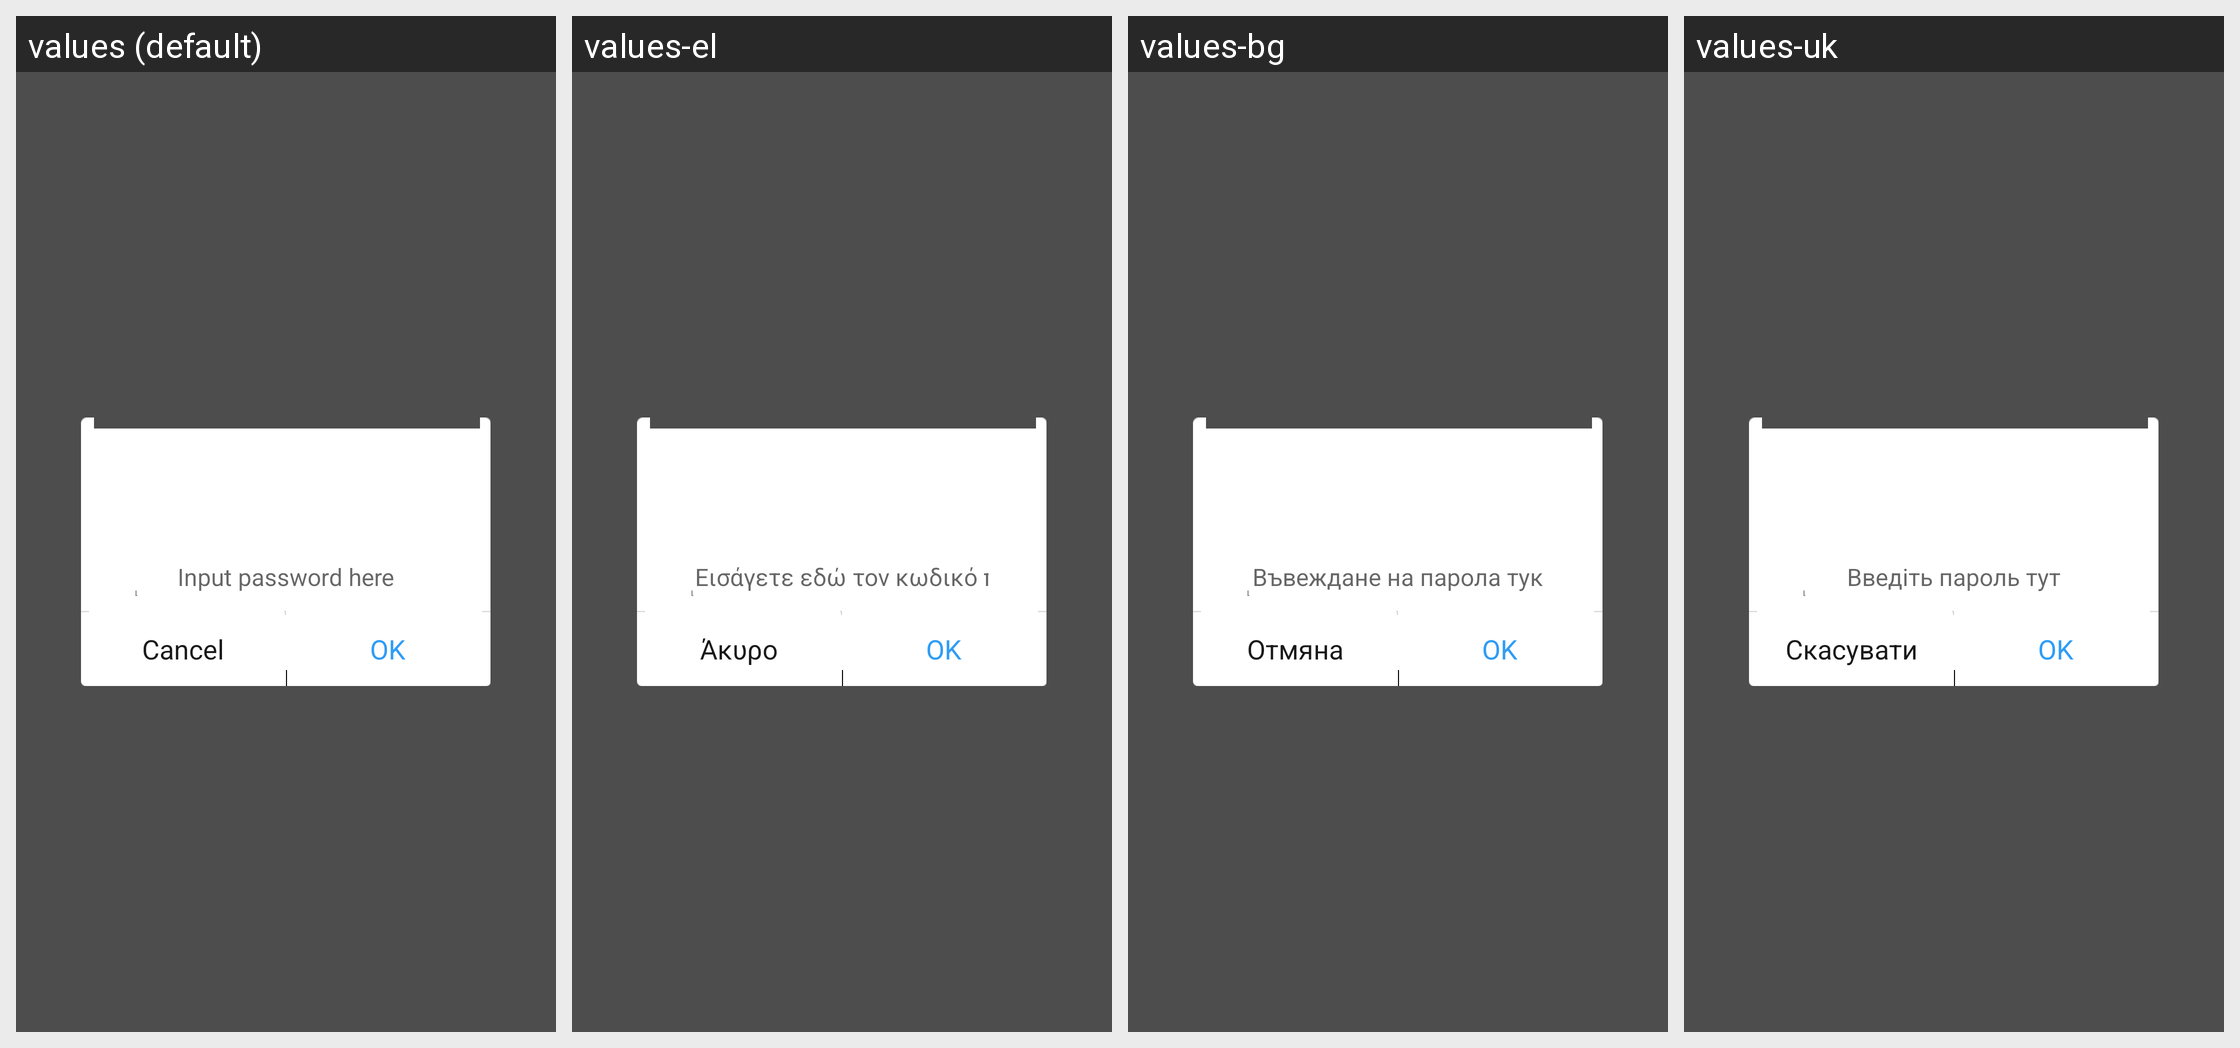

The Android screen above is rendered under several locales of the same app. Produce the string resources it draws, with the default and per-locale values.
Android screen res/layout/pc_wifi_dialog_confirm.xml rendered under 4 locales, left to right: values (default), values-el, values-bg, values-uk. Device: Nexus 5 (rendered at 1080×1920; each locale shown at half size, 540×960, under a caption strip naming it); theme Theme.MaterialComponents.DayNight.NoActionBar.
Other locales in the repository, not shown: values-ar, values-bn, values-cs, values-de, values-es, values-et, values-fa, values-fi, values-fr, values-hi, values-hr, values-hu, values-in, values-it, values-iw, values-ja, values-ko, values-lt, values-lv, values-ms, values-pl, values-pt-rBR, values-pt-rPT, values-ro, values-ru, values-sk, values-sl, values-sr, values-th, values-tr, values-vi, values-zh-rCN, values-zh-rHK, values-zh-rTW.
Strings drawn on this screen, with the default value and each locale's value (text and hints the layout hard-codes, and strings that could not be matched under every locale, appear in the picture but are not listed):

pc_scan_connect_input_passwd
  values: Input password here
  values-el: Εισάγετε εδώ τον κωδικό πρόσβασης
  values-bg: Въвеждане на парола тук
  values-uk: Введіть пароль тут

common_operate_cancel
  values: Cancel
  values-el: Άκυρο
  values-bg: Отмяна
  values-uk: Скасувати

common_operate_ok
  values: OK
  values-el: OK
  values-bg: OK
  values-uk: OK
